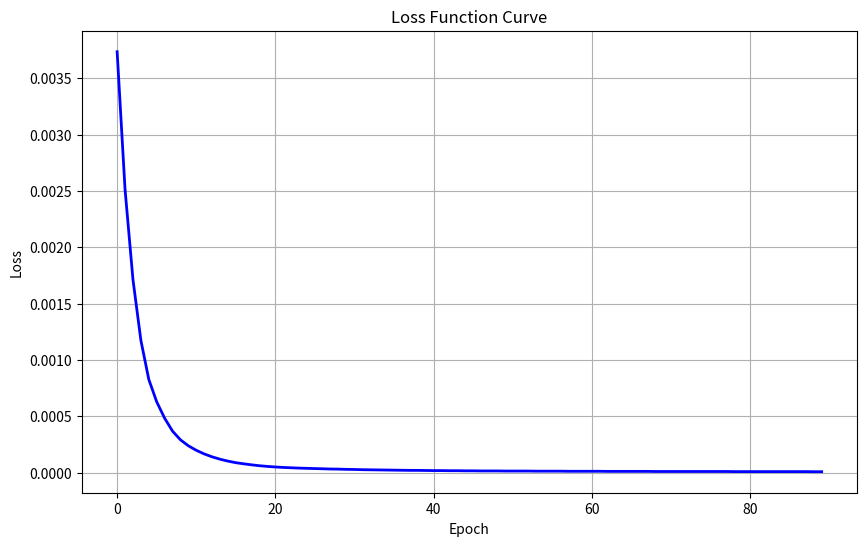

Write Python code to recreate this figure.
import matplotlib.pyplot as plt
import numpy as np

# 数据
epochs = np.arange(0, 90)
losses = np.array([0.003735, 0.002513, 0.001713, 0.001174, 0.000827, 0.000628, 0.000483, 0.000368, 0.000291, 0.000238,
                   0.000198, 0.000166, 0.000140, 0.000119, 0.000102, 0.000088, 0.000078, 0.000069, 0.000061, 0.000055,
                   0.000050, 0.000046, 0.000043, 0.000040, 0.000038, 0.000036, 0.000034, 0.000032, 0.000031, 0.000029,
                   0.000028, 0.000026, 0.000025, 0.000024, 0.000023, 0.000022, 0.000021, 0.000020, 0.000020, 0.000019,
                   0.000018, 0.000018, 0.000017, 0.000017, 0.000016, 0.000016, 0.000015, 0.000015, 0.000015, 0.000014,
                   0.000014, 0.000014, 0.000014, 0.000013, 0.000013, 0.000013, 0.000013, 0.000012, 0.000012, 0.000012,
                   0.000012, 0.000012, 0.000011, 0.000011, 0.000011, 0.000011, 0.000011, 0.000011, 0.000010, 0.000010,
                   0.000010, 0.000010, 0.000010, 0.000010, 0.000010, 0.000010, 0.000010, 0.000010, 0.000009, 0.000009,
                   0.000009, 0.000009, 0.000009, 0.000009, 0.000009, 0.000009, 0.000009,  0.000009, 0.000008,
                   0.000008])

# 绘图
plt.figure(figsize=(10, 6))
plt.plot(epochs, losses, 'b-', linewidth=2)
plt.xlabel('Epoch')
plt.ylabel('Loss')
plt.title('Loss Function Curve')
plt.grid(True)
plt.show()